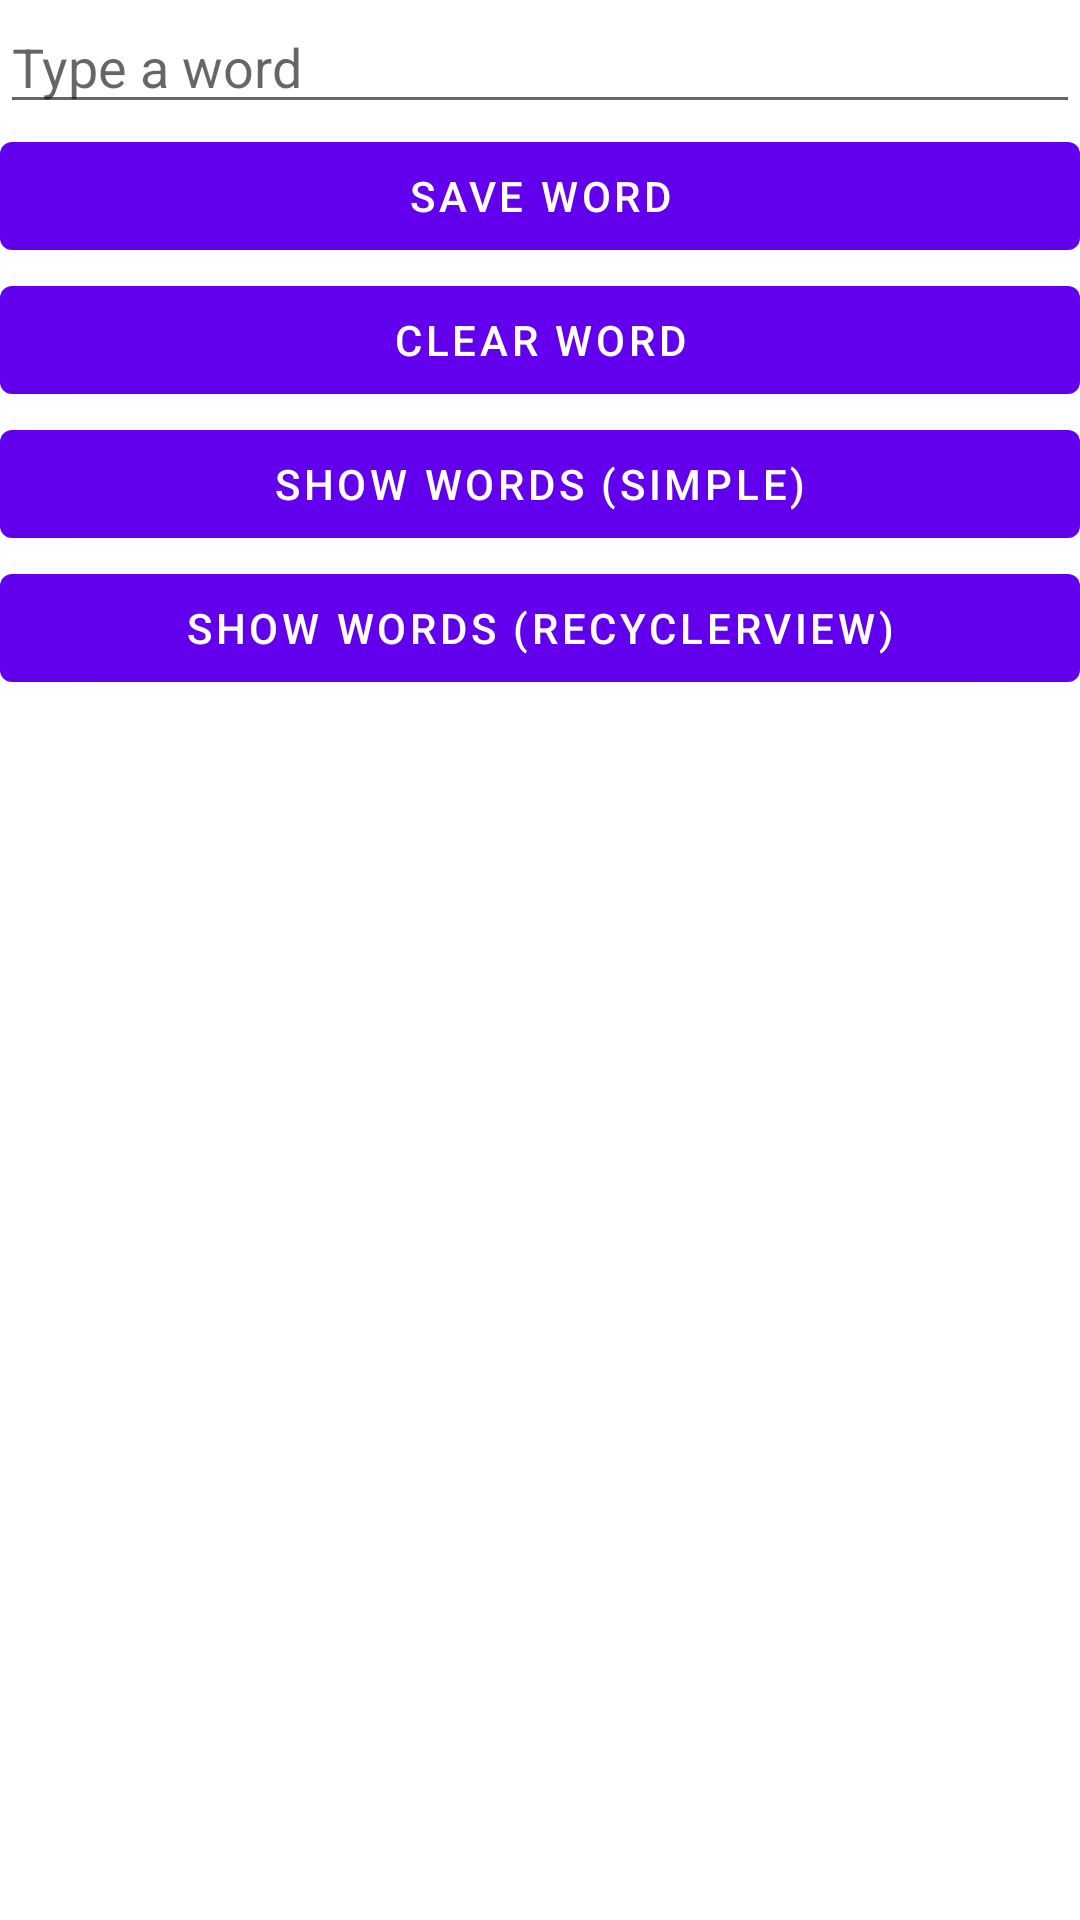

Write the Android layout XML for this screen, with the resource values it uses.
<!-- AndroidManifest.xml: application theme Theme.ListOfWordsRecycler -->
<!-- res/layout/fragment_first.xml -->
<?xml version="1.0" encoding="utf-8"?>
<LinearLayout xmlns:android="http://schemas.android.com/apk/res/android"
    xmlns:app="http://schemas.android.com/apk/res-auto"
    xmlns:tools="http://schemas.android.com/tools"
    android:layout_width="match_parent"
    android:layout_height="match_parent"
    android:orientation="vertical"
    tools:context=".FirstFragment">

    <EditText
        android:id="@+id/editText_word"
        android:layout_width="match_parent"
        android:layout_height="wrap_content"
        android:hint="Type a word"
        android:inputType="text"/>

    <Button
        android:id="@+id/save_button"
        android:layout_width="match_parent"
        android:layout_height="wrap_content"
        android:text="Save word" />

    <Button
        android:layout_width="match_parent"
        android:layout_height="wrap_content"
        android:text="Clear word"
        android:id="@+id/Clear_button" />

    <Button
        android:layout_width="match_parent"
        android:layout_height="wrap_content"
        android:text="Show words (simple)"
        android:id="@+id/Show_words"/>

    <Button
        android:id="@+id/recyclerView"
        android:layout_width="match_parent"
        android:layout_height="wrap_content"
        android:text="Show words (RecyclerView)"/>

    <TextView
        android:layout_width="wrap_content"
        android:layout_height="match_parent"
        android:id="@+id/textView_message"/>


</LinearLayout>
<!-- resources referenced by this layout -->
<resources>
  <style name="Theme.ListOfWordsRecycler" parent="Theme.MaterialComponents.DayNight.DarkActionBar">
          
          <item name="colorPrimary">@color/purple_500</item>
          <item name="colorPrimaryVariant">@color/purple_700</item>
          <item name="colorOnPrimary">@color/white</item>
          
          <item name="colorSecondary">@color/teal_200</item>
          <item name="colorSecondaryVariant">@color/teal_700</item>
          <item name="colorOnSecondary">@color/black</item>
          
          <item name="android:statusBarColor" tools:targetApi="l">?attr/colorPrimaryVariant</item>
          
      </style>
  <!-- not gathered from this repository: default colours our renderer supplied (Android Studio template values) -->
  <color name="purple_500">#FF6200EE</color>
  <color name="purple_700">#FF3700B3</color>
  <color name="teal_200">#FF03DAC5</color>
  <color name="teal_700">#FF018786</color>
  <color name="black">#FF000000</color>
  <color name="white">#FFFFFFFF</color>
</resources>
